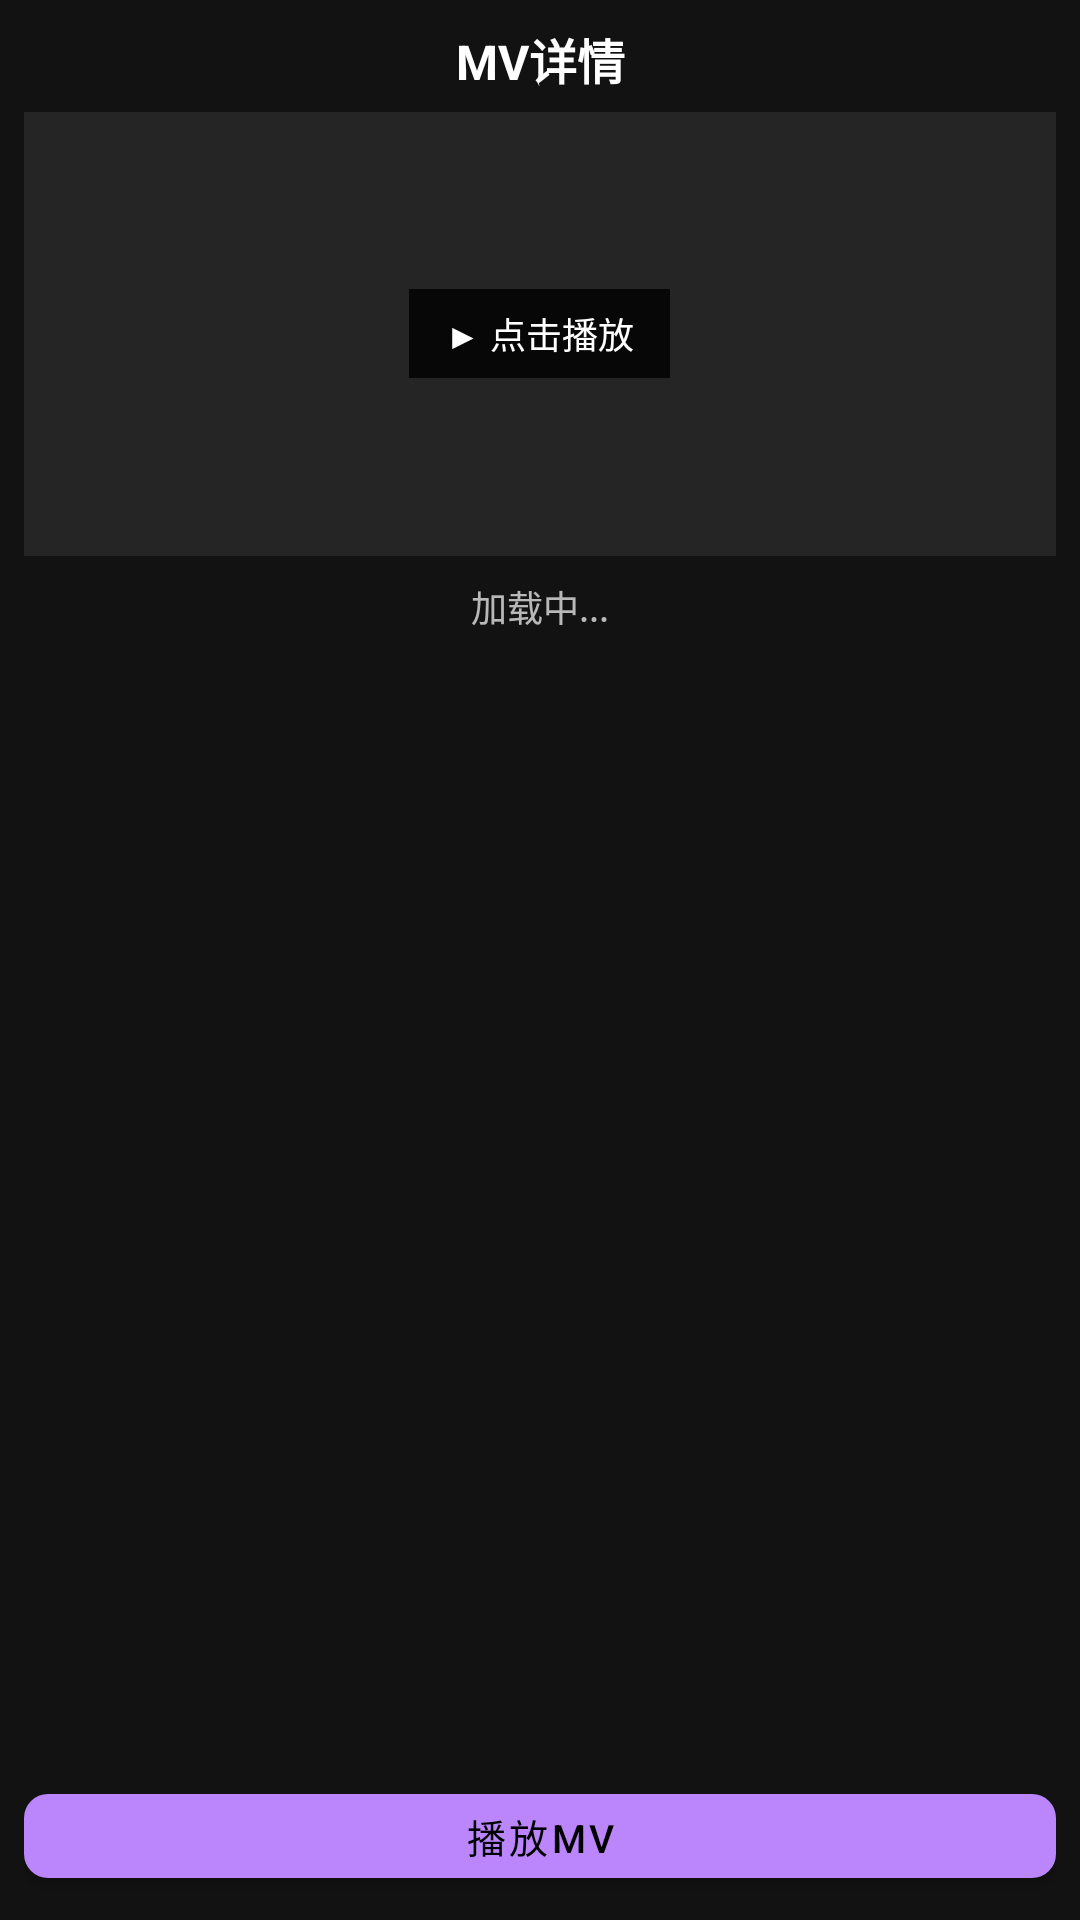

Layout XML and referenced resources for this Android screen:
<!-- AndroidManifest.xml: application theme AppTheme -->
<!-- res/layout/activity_mv_detail.xml -->
<?xml version="1.0" encoding="utf-8"?>
<LinearLayout xmlns:android="http://schemas.android.com/apk/res/android"
    xmlns:app="http://schemas.android.com/apk/res-auto"
    android:layout_width="match_parent"
    android:layout_height="match_parent"
    android:orientation="vertical"
    android:background="@color/bg_dark"
    android:padding="8dp">

    <TextView
        android:id="@+id/tv_mv_page_title"
        android:layout_width="match_parent"
        android:layout_height="wrap_content"
        android:gravity="center"
        android:text="MV详情"
        android:textColor="@color/text_primary"
        android:textSize="16sp"
        android:textStyle="bold" />

    <ScrollView
        android:layout_width="match_parent"
        android:layout_height="0dp"
        android:layout_weight="1"
        android:layout_marginTop="6dp"
        android:fillViewport="true">

        <LinearLayout
            android:layout_width="match_parent"
            android:layout_height="wrap_content"
            android:orientation="vertical">

            <FrameLayout
                android:id="@+id/layout_mv_cover"
                android:layout_width="match_parent"
                android:layout_height="148dp"
                android:background="@color/surface_elevated"
                android:clickable="true"
                android:focusable="true"
                android:foreground="?attr/selectableItemBackground">

                <ImageView
                    android:id="@+id/iv_mv_cover"
                    android:layout_width="match_parent"
                    android:layout_height="match_parent"
                    android:contentDescription="@string/mv_cover"
                    android:scaleType="centerCrop" />

                <TextView
                    android:layout_width="wrap_content"
                    android:layout_height="wrap_content"
                    android:layout_gravity="center"
                    android:background="@color/surface_overlay"
                    android:paddingStart="12dp"
                    android:paddingTop="6dp"
                    android:paddingEnd="12dp"
                    android:paddingBottom="6dp"
                    android:text="▶ 点击播放"
                    android:textColor="@color/text_primary"
                    android:textSize="12sp" />
            </FrameLayout>

            <TextView
                android:id="@+id/tv_mv_loading"
                android:layout_width="match_parent"
                android:layout_height="wrap_content"
                android:layout_marginTop="8dp"
                android:gravity="center"
                android:text="加载中..."
                android:textColor="@color/text_secondary"
                android:textSize="12sp" />

            <TextView
                android:id="@+id/tv_mv_name"
                android:layout_width="match_parent"
                android:layout_height="wrap_content"
                android:layout_marginTop="8dp"
                android:textColor="@color/text_primary"
                android:textSize="15sp"
                android:textStyle="bold" />

            <TextView
                android:id="@+id/tv_mv_artist"
                android:layout_width="match_parent"
                android:layout_height="wrap_content"
                android:layout_marginTop="4dp"
                android:textColor="@color/colorPrimary"
                android:textSize="12sp" />

            <TextView
                android:id="@+id/tv_mv_meta"
                android:layout_width="match_parent"
                android:layout_height="wrap_content"
                android:layout_marginTop="4dp"
                android:textColor="@color/text_secondary"
                android:textSize="11sp" />

            <TextView
                android:id="@+id/tv_mv_desc_label"
                android:layout_width="match_parent"
                android:layout_height="wrap_content"
                android:layout_marginTop="10dp"
                android:text="简介"
                android:textColor="@color/text_primary"
                android:textSize="13sp"
                android:textStyle="bold"
                android:visibility="gone" />

            <TextView
                android:id="@+id/tv_mv_desc"
                android:layout_width="match_parent"
                android:layout_height="wrap_content"
                android:layout_marginTop="4dp"
                android:lineSpacingExtra="2dp"
                android:textColor="@color/text_secondary"
                android:textSize="12sp"
                android:visibility="gone" />
        </LinearLayout>
    </ScrollView>

    <com.google.android.material.button.MaterialButton
        android:id="@+id/btn_mv_play"
        style="@style/Widget.App.Button"
        android:layout_width="match_parent"
        android:layout_height="40dp"
        android:layout_marginTop="8dp"
        android:text="@string/play_mv"
        android:textAllCaps="false"
        android:textSize="13sp"
        app:icon="@drawable/ic_play_arrow"
        app:iconGravity="textStart" />
</LinearLayout>
<!-- resources referenced by this layout -->
<resources>
  <color name="bg_dark">#121212</color>
  <color name="colorPrimary">#BB86FC</color>
  <color name="surface_elevated">#252525</color>
  <color name="surface_overlay">#CC000000</color>
  <color name="text_primary">#FFFFFFFF</color>
  <color name="text_secondary">#B3FFFFFF</color>
  <string name="mv_cover">MV封面</string>
  <string name="play_mv">播放MV</string>
  <style name="Widget.App.Button" parent="Widget.MaterialComponents.Button">
          <item name="android:textAllCaps">false</item>
          <item name="cornerRadius">8dp</item>
      </style>
  <style name="AppTheme" parent="Theme.AppCompat.Light.NoActionBar">
          <item name="colorPrimary">@color/colorPrimary</item>
          <item name="colorPrimaryDark">@color/colorPrimaryDark</item>
          <item name="colorAccent">@color/colorAccent</item>
          <item name="android:windowBackground">@color/bg_dark</item>
          
          <item name="android:windowSwipeToDismiss">false</item>
      </style>
  <color name="colorPrimaryDark">#3700B3</color>
  <color name="colorAccent">#03DAC6</color>
</resources>
